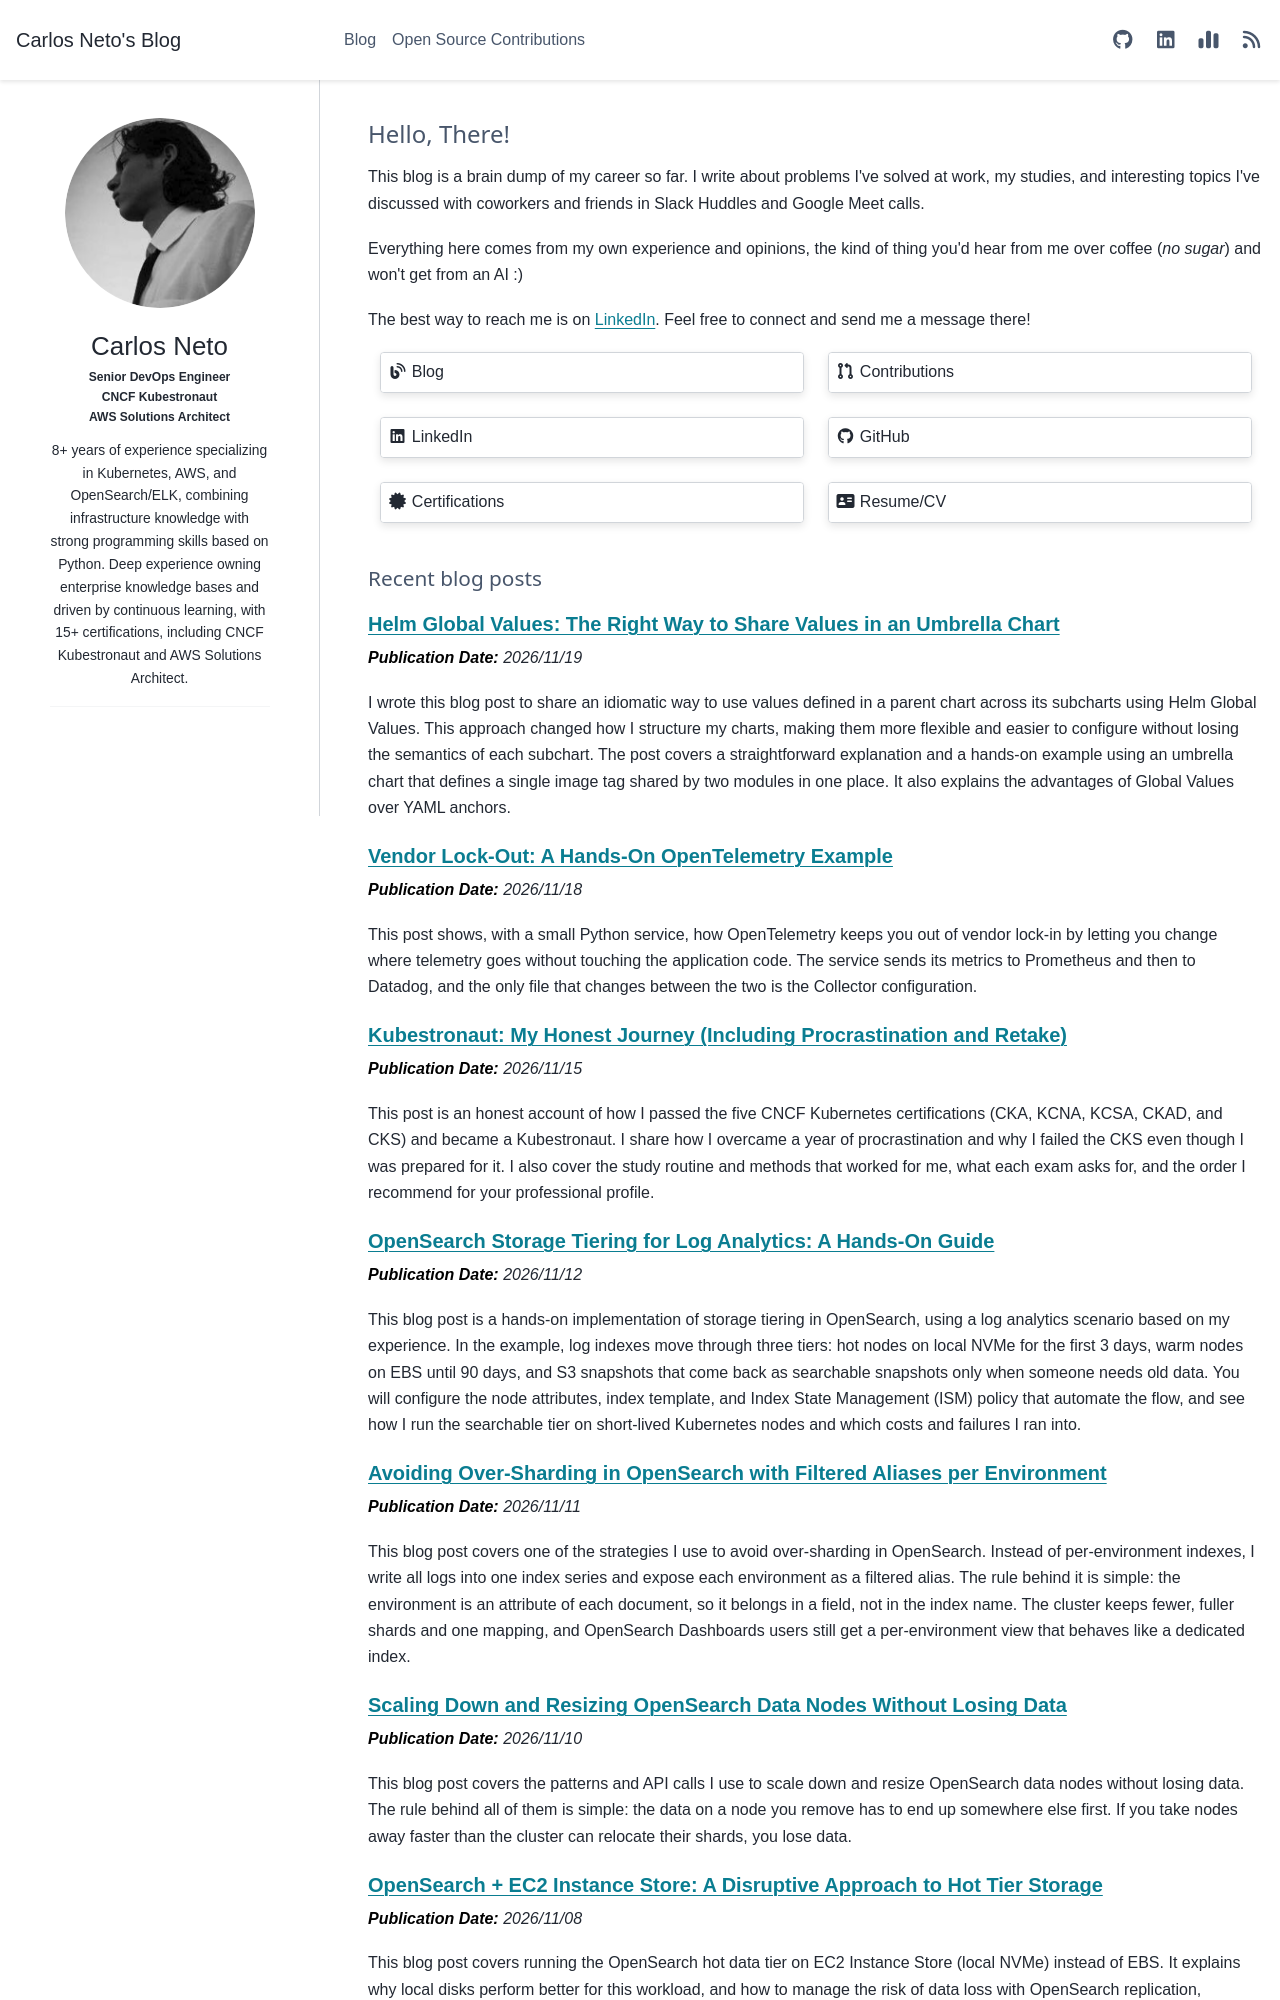

repository: c-neto/carlosneto.dev · page: index.html · generator: sphinx

# Hello, There!

This blog is a brain dump of my career so far. I write about problems I've solved at work, my studies, and interesting topics I've discussed with coworkers and friends in Slack Huddles and Google Meet calls.

Everything here comes from my own experience and opinions, the kind of thing you'd hear from me over coffee (_no sugar_) and won't get from an AI :)
